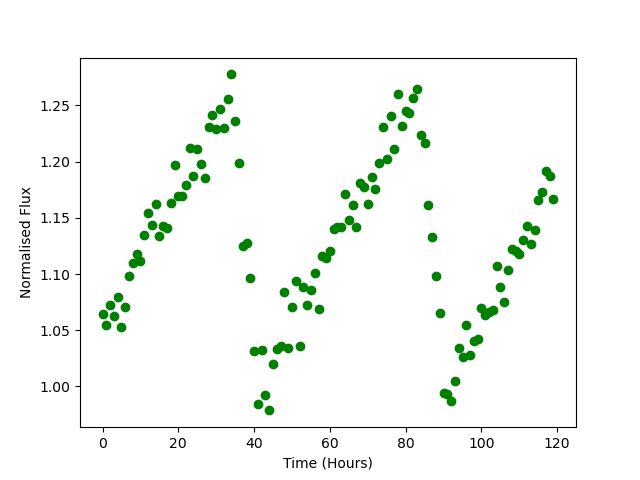

Source data for this figure (header and first rows):
Time, Flux
0.0, 1.065
1.0, 1.054
2.0, 1.073
3.0, 1.063
4.0, 1.08
5.0, 1.053
6.0, 1.071
7.0, 1.098
8.0, 1.11
9.0, 1.117
10.0, 1.111
11.0, 1.135
12.0, 1.154
13.0, 1.143
14.0, 1.162
15.0, 1.134
16.0, 1.143
17.0, 1.141
18.0, 1.163
19.0, 1.197
20.0, 1.169
21.0, 1.169
22.0, 1.179
23.0, 1.212
24.0, 1.187
25.0, 1.211
26.0, 1.198
27.0, 1.186
28.0, 1.231
29.0, 1.241
30.0, 1.229
31.0, 1.247
32.0, 1.23
33.0, 1.255
34.0, 1.278
35.0, 1.237
36.0, 1.199
37.0, 1.125
38.0, 1.128
39.0, 1.096
40.0, 1.031
41.0, 0.9847
42.0, 1.032
43.0, 0.9927
44.0, 0.9786
45.0, 1.02
46.0, 1.033
47.0, 1.036
48.0, 1.084
49.0, 1.035
50.0, 1.071
51.0, 1.094
52.0, 1.036
53.0, 1.088
54.0, 1.072
55.0, 1.086
56.0, 1.101
57.0, 1.069
58.0, 1.116
59.0, 1.114
... 60 more rows
